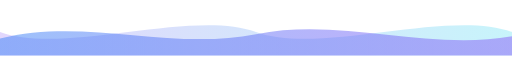
t = 0.00 s
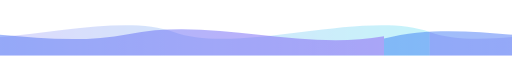
t = 2.25 s
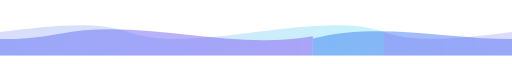
t = 3.50 s
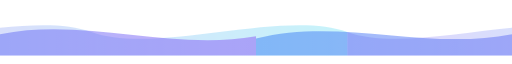
t = 4.50 s
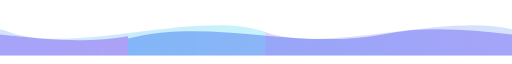
t = 6.75 s
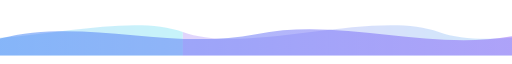
t = 9.00 s

The animated SVG that drew these frames (rendered in a browser with its animation timeline set to each time). Animation: 2 SMIL elements (animateTransform=2); frames cover the first 9.00 s, repeats indefinitely.

<svg width="1200" height="110" viewBox="0 0 1200 110" fill="none" xmlns="http://www.w3.org/2000/svg">
  <defs>
    <linearGradient id="waveGradBack" x1="0%" y1="0%" x2="100%" y2="0%">
      <stop offset="0%" stop-color="#8B5CF6"/>
      <stop offset="100%" stop-color="#22D3EE"/>
    </linearGradient>
    <linearGradient id="waveGradFront" x1="0%" y1="0%" x2="100%" y2="0%">
      <stop offset="0%" stop-color="#3B82F6"/>
      <stop offset="100%" stop-color="#8B5CF6"/>
    </linearGradient>
  </defs>

  <g opacity="0.25" fill="url(#waveGradBack)">
    <g>
      <path d="M0,55 C150,110 450,0 600,55 C750,110 1050,0 1200,55 L1200,110 L0,110 Z"/>
      <path d="M0,55 C150,110 450,0 600,55 C750,110 1050,0 1200,55 L1200,110 L0,110 Z" transform="translate(1200,0)"/>
      <animateTransform attributeName="transform" type="translate" values="0 0;-1200 0" dur="14s" repeatCount="indefinite"/>
    </g>
  </g>

  <g opacity="0.5" fill="url(#waveGradFront)">
    <g>
      <path d="M0,70 C200,20 400,100 600,60 C800,20 1000,100 1200,65 L1200,110 L0,110 Z"/>
      <path d="M0,70 C200,20 400,100 600,60 C800,20 1000,100 1200,65 L1200,110 L0,110 Z" transform="translate(1200,0)"/>
      <animateTransform attributeName="transform" type="translate" values="0 0;-1200 0" dur="9s" repeatCount="indefinite"/>
    </g>
  </g>
</svg>
